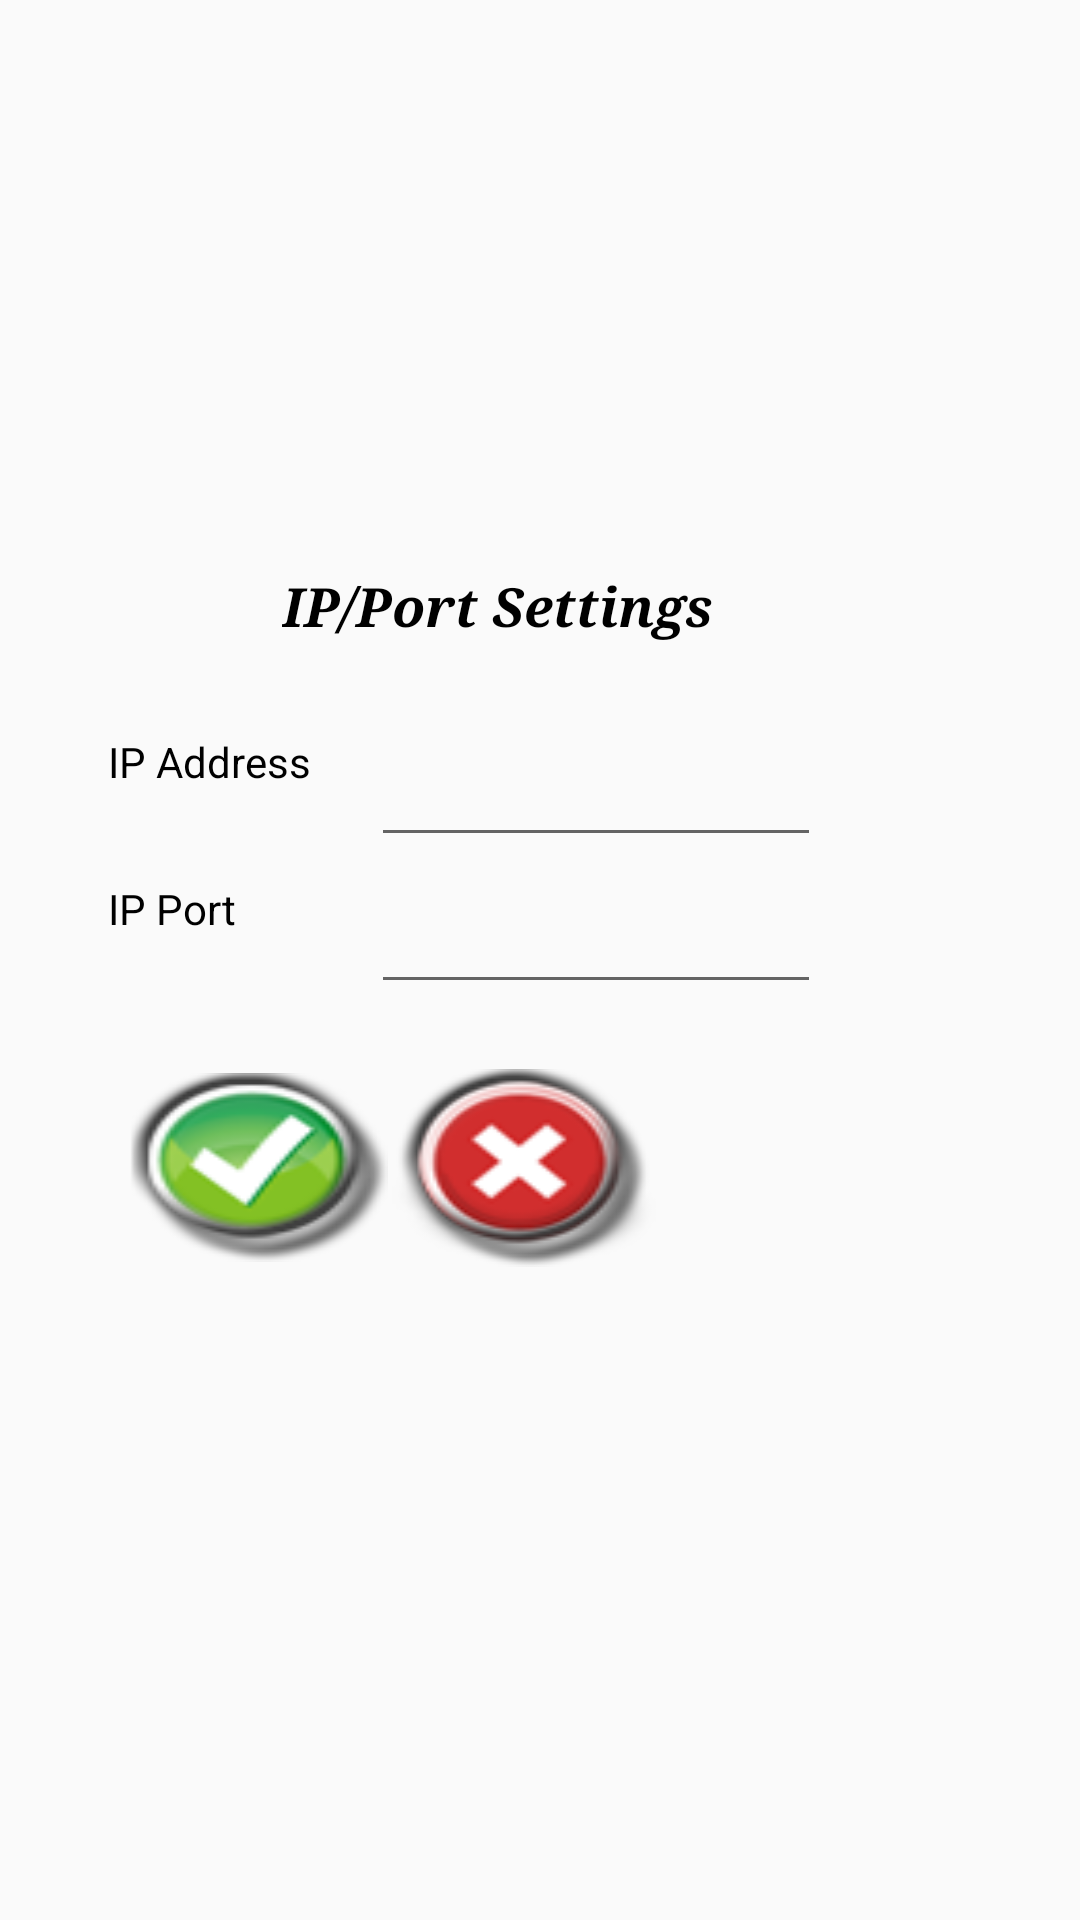

Reconstruct the res/layout file that produces this screen, plus the resources it refers to.
<!-- AndroidManifest.xml: application theme AppTheme -->
<!-- res/layout/setting.xml -->
<?xml version="1.0" encoding="utf-8"?>

<LinearLayout xmlns:android="http://schemas.android.com/apk/res/android"
    android:layout_width="wrap_content"
    android:layout_height="wrap_content">
<RelativeLayout
    android:id="@+id/relativeLayout1"
    android:layout_height="wrap_content"
    android:gravity="center"
    android:layout_gravity="center"
    android:layout_width="300dip">
        <TextView
            android:layout_height="wrap_content"
            android:textAppearance="?android:attr/textAppearanceMedium"
            android:text="IP/Port Settings"
            android:id="@+id/untextView"
            android:layout_marginTop="20dip"
            android:layout_alignLeft="@+id/tv_ipaddress"
            android:layout_marginLeft="58dip"
            android:textStyle="bold|italic"
            android:textColor="#000000"
            android:typeface="serif"
            android:layout_width="wrap_content"></TextView>

    <TextView
        android:text="IP Address"
        android:layout_height="wrap_content"
        android:id="@+id/tv_ipaddress"
        android:layout_width="wrap_content"
        android:layout_below="@+id/untextView"
        android:layout_alignParentLeft="true"
        android:layout_marginLeft="10dp"
        android:textColor="#000000"
        android:layout_marginTop="30dip"></TextView>

    <EditText
        android:layout_height="wrap_content"
        android:maxLength="15"
        android:inputType="phone"
        android:digits="0123456789."
        android:id="@+id/ev_ipaddress"
        android:layout_width="150dip"
        android:layout_marginLeft="20dp"
        android:layout_alignTop="@+id/tv_ipaddress"
        android:layout_toRightOf="@+id/tv_ipaddress"></EditText>
 
    <TextView
        android:text="IP Port"
        android:layout_height="wrap_content"
        android:id="@+id/tv_ip_port"
        android:layout_width="wrap_content"
        android:layout_below="@+id/tv_ipaddress"
        android:layout_alignLeft="@+id/tv_ipaddress"
        android:textColor="#000000"
        android:layout_marginTop="30dp"></TextView>
    <EditText
        android:layout_height="wrap_content"
        android:id="@+id/ev_ip_port"
        android:layout_width="wrap_content"
        android:maxLength="8"
        android:inputType="number"
        android:layout_alignTop="@+id/tv_ip_port"
        android:layout_alignLeft="@+id/ev_ipaddress"
        android:layout_alignRight="@+id/ev_ipaddress">
    </EditText>
        <Button
        android:layout_width="wrap_content"
        android:id="@+id/btn_settingscancel"
        android:background="@drawable/dialog_cancel_button"
        android:layout_height="wrap_content"
        android:layout_alignBaseline="@+id/btn_settingsok"
        android:layout_alignBottom="@+id/btn_settingsok"
        android:layout_marginRight="55dip"
        android:layout_alignRight="@+id/ev_ip_port"></Button>

    <TextView
        android:text=" "
        android:layout_height="wrap_content"
        android:textAppearance="?android:attr/textAppearanceLarge"
        android:id="@+id/tv_gcd_blankline"
        android:layout_width="wrap_content"
        android:layout_below="@+id/btn_settingsok"
        android:layout_alignLeft="@+id/tv_ipaddress"
        android:layout_marginTop="20dp"></TextView>

    <Button
        android:id="@+id/btn_settingsok"
        android:layout_width="wrap_content"
        android:layout_height="wrap_content"
        android:layout_below="@+id/ev_ip_port"
        android:layout_marginTop="23dp"
        android:layout_toRightOf="@+id/tv_gcd_blankline"
        android:background="@drawable/dialog_ok_button" />

</RelativeLayout>
</LinearLayout>
<!-- resources referenced by this layout -->
<resources>
  <!-- drawable dialog_cancel_button: png bitmap (drawable, 11266 bytes) -->
  <!-- drawable dialog_ok_button: png bitmap (drawable, 10427 bytes) -->
  <style name="AppTheme" parent="Theme.AppCompat.Light.DarkActionBar">
          
          <item name="colorPrimary">@color/colorPrimary</item>
          <item name="colorPrimaryDark">@color/colorPrimaryDark</item>
          <item name="colorAccent">@color/colorAccent</item>
      </style>
  <color name="colorPrimary">#3F51B5</color>
  <color name="colorPrimaryDark">#303F9F</color>
  <color name="colorAccent">#803F51B5</color>
</resources>
